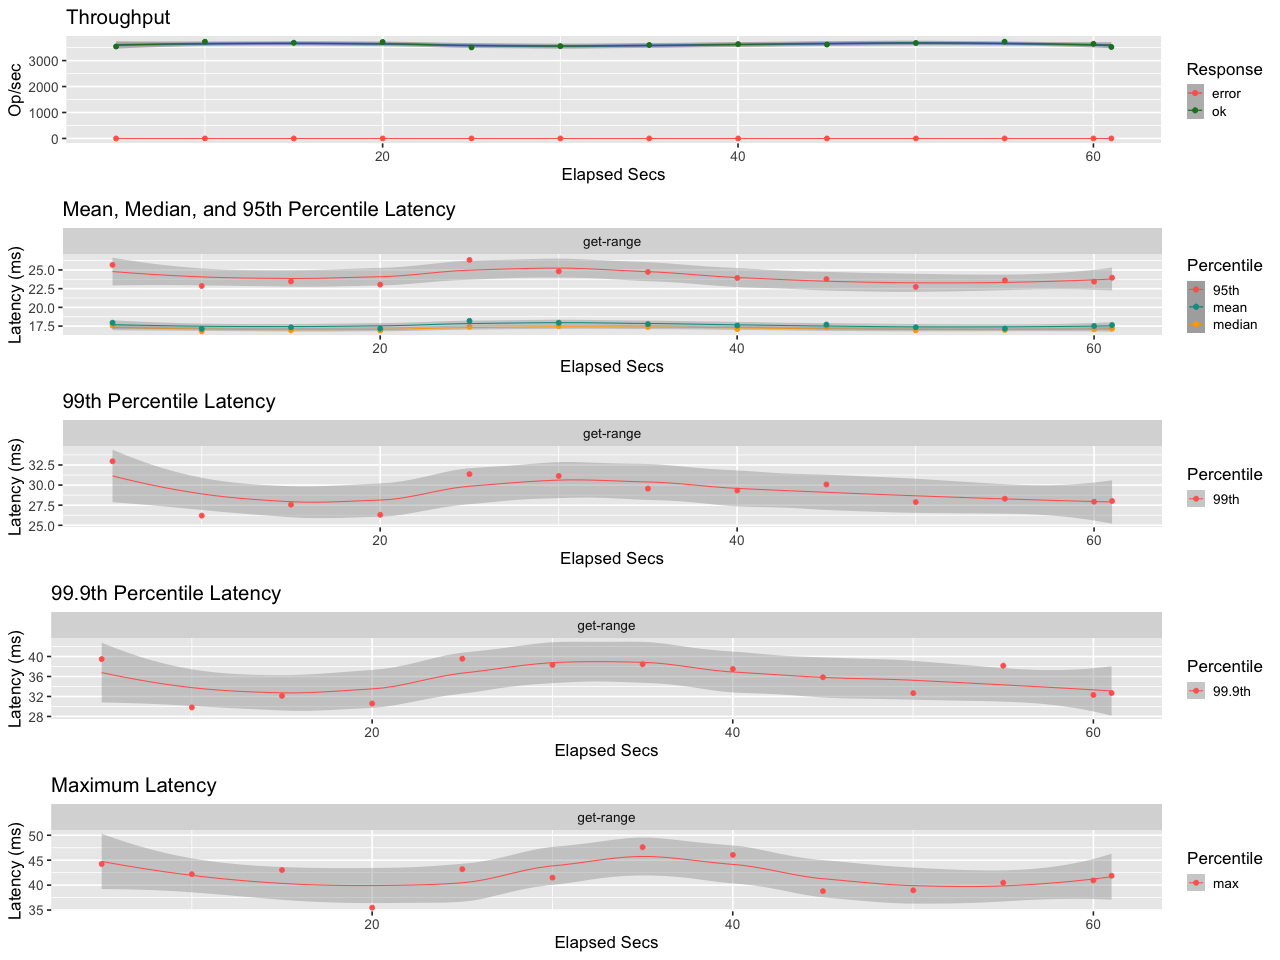

The table this chart was drawn from, first rows:
elapsed, window, total, successful, failed
5.001, 5.001, 17719, 17719, 0
10, 5, 18634, 18634, 0
15, 5, 18428, 18428, 0
20, 5.001, 18583, 18583, 0
25, 5, 17540, 17540, 0
30, 5, 17779, 17779, 0
35, 5, 18002, 18002, 0
40.01, 5.005, 18193, 18193, 0
45, 4.995, 18069, 18069, 0
50.01, 5.008, 18418, 18418, 0
55, 4.991, 18606, 18606, 0
60, 5, 18226, 18226, 0
61.01, 1.008, 3550, 3550, 0
